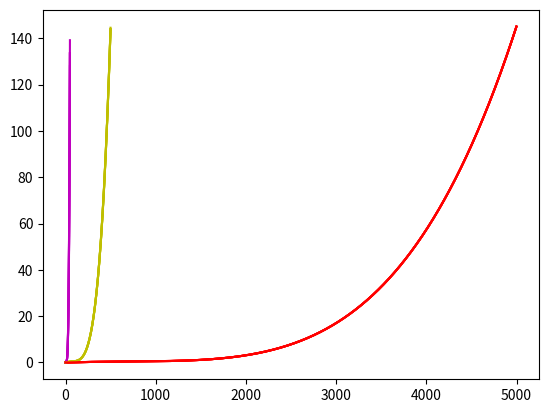

The script that saved this image:
'''На некотором диапазоне провести численное интегрирование функции методами прямоугольников (левых, правых и средних), 
трапеций и Симпсона. Построить графики изменения значения интеграла.'''

from math import atan
import numpy as np
import pandas as pd
import matplotlib.pyplot as plt

left_squares = []
right_squares = []
middle_squares = []
trapezoid_squares = []
simpson_squares = []

# исходная функция, которую нужно интегрировать
def f(x: float) -> float:
    return (x ** 5 - x + 1) / (x ** 2 + 1)

# первообразная исходной функции
def antiderivative(x: float) -> float:
    return atan(x) + x ** 4 / 4 - x ** 2 / 2

# аналитическое значение интеграла исходной функции
def analytical_integration(x_min: float, x_max: float) -> float:
    return antiderivative(x_max) - antiderivative(x_min)

# метод левых прямоугольников
def left_rectangle_integration(x_min: float, x_max: float, step: float) -> float:
    global left_squares
    s = 0
    for x in np.arange(x_min, x_max, step):
        left_squares.append(s)
        s += f(x) * step
    return s

# метод правых прямоугольников    
def right_rectangle_integration(x_min: float, x_max: float, step: float) -> float:
    global right_squares
    s = 0
    for x in np.arange(x_min, x_max, step):
        right_squares.append(s)
        s += f(x + step) * step
    return s

# метод средних прямоугольников
def middle_rectangle_integration(x_min: float, x_max: float, step: float) -> float:
    global middle_squares
    s = 0
    for x in np.arange(x_min, x_max, step):
        middle_squares.append(s)
        x_middle = (x + x + step) / 2
        s += f(x_middle) * step
    return s

# метод трапеций
def trapezoid_integration(x_min: float, x_max: float, step: float) -> float:
    global trapezoid_squares
    s = 0
    for x in np.arange(x_min, x_max, step):
        trapezoid_squares.append(s)
        bases_half_sum = (f(x) + f(x + step)) / 2
        s += bases_half_sum * step
    return s

# метод Симпсона
def simpson_integration(x_min: float, x_max: float, step: float) -> float:
    global simpson_squares
    s = 0
    for x in np.arange(x_min, x_max, step):
        simpson_squares.append(s)
        s += step / 6 * (f(x) + 4 * f((x + x + step) / 2) + f(x + step))
    return s

# тесты для разных диапазонов и шагов
# функция монотонно возрастает на промежутке от 0 до 70
borders = [(0, 5), (0, 10), (0, 30), (0, 50)]
steps = [1, 0.1, 0.01, 0.001, 0.0001]
borders_and_steps = [(*bords, step) for bords in borders for step in steps]

# таблица с результатами
data = []

for x_min, x_max, step in borders_and_steps:
    # значения интеграла
    s_analyt = analytical_integration(x_min, x_max)
    s_left = left_rectangle_integration(x_min, x_max, step)
    s_right = right_rectangle_integration(x_min, x_max, step)
    s_mid = middle_rectangle_integration(x_min, x_max, step)
    s_trap = trapezoid_integration(x_min, x_max, step)
    s_sim = simpson_integration(x_min, x_max, step)

    results = map(lambda x: round(x, 3), (s_analyt, s_left, s_right, s_mid, s_trap, s_sim))

    # строка таблицы (для читаемости  оптимизированный y округляется до 4х знаков после запятой)
    data.append((x_min, x_max, step, *results))

table = pd.DataFrame(data, columns=['x_min', 'x_max', 'step', 's_analyt', 's_left', 's_right', 's_mid', 's_trap', 's_sim'])
print(table)

# относительные погрешности в долях
table['left_err'] = abs(table['s_left'] - table['s_analyt']) / abs(table['s_left'])
table['rigth_err'] = abs(table['s_right'] - table['s_analyt']) / abs(table['s_right'])
table['mid_err'] = abs(table['s_mid'] - table['s_analyt']) / abs(table['s_mid'])
table['trap_err'] = abs(table['s_trap'] - table['s_analyt']) / abs(table['s_trap'])
table['sim_err'] = abs(table['s_sim'] - table['s_analyt']) / abs(table['s_sim'])

# если отностильная погрешность меньше процента, интеграл считается верно рассчитанным
accuracy = 0.01
print('LEFT PASSED:', (table['left_err'] < accuracy).sum())
print('RIGHT PASSED:', (table['rigth_err'] < accuracy).sum())
print('MIDDLE PASSED:', (table['mid_err'] < accuracy).sum())
print('TRAPEZOID PASSED:', (table['trap_err'] < accuracy).sum())
print('SIMPSON PASSED:', (table['sim_err'] < accuracy).sum())

# построение графиков изменения площадей для каждого из методов
x_min = 0
x_max = 5
steps_and_colors = zip((0.1, 0.01, 0.001), ('m', 'y', 'r'))
steps_and_colors = list(steps_and_colors)

for step, color in steps_and_colors:
    left_squares = []
    s_left = left_rectangle_integration(x_min, x_max, step)
    plt.plot(range(len(left_squares)), left_squares, c=color)
plt.show()

for step, color in steps_and_colors:
    right_squares = []
    s_right = right_rectangle_integration(x_min, x_max, step)
    plt.plot(range(len(right_squares)), right_squares, c=color)
plt.show()

for step, color in steps_and_colors:
    middle_squares = []
    s_mid = middle_rectangle_integration(x_min, x_max, step)
    plt.plot(range(len(middle_squares)), middle_squares, c=color)
plt.show()

for step, color in steps_and_colors:
    trapezoid_squares = []
    s_trap = trapezoid_integration(x_min, x_max, step)
    plt.plot(range(len(trapezoid_squares)), trapezoid_squares, c=color)
plt.show()

for step, color in steps_and_colors:
    simpson_squares = []
    s_sim = simpson_integration(x_min, x_max, step)
    plt.plot(range(len(simpson_squares)), simpson_squares, c=color)
plt.show()
